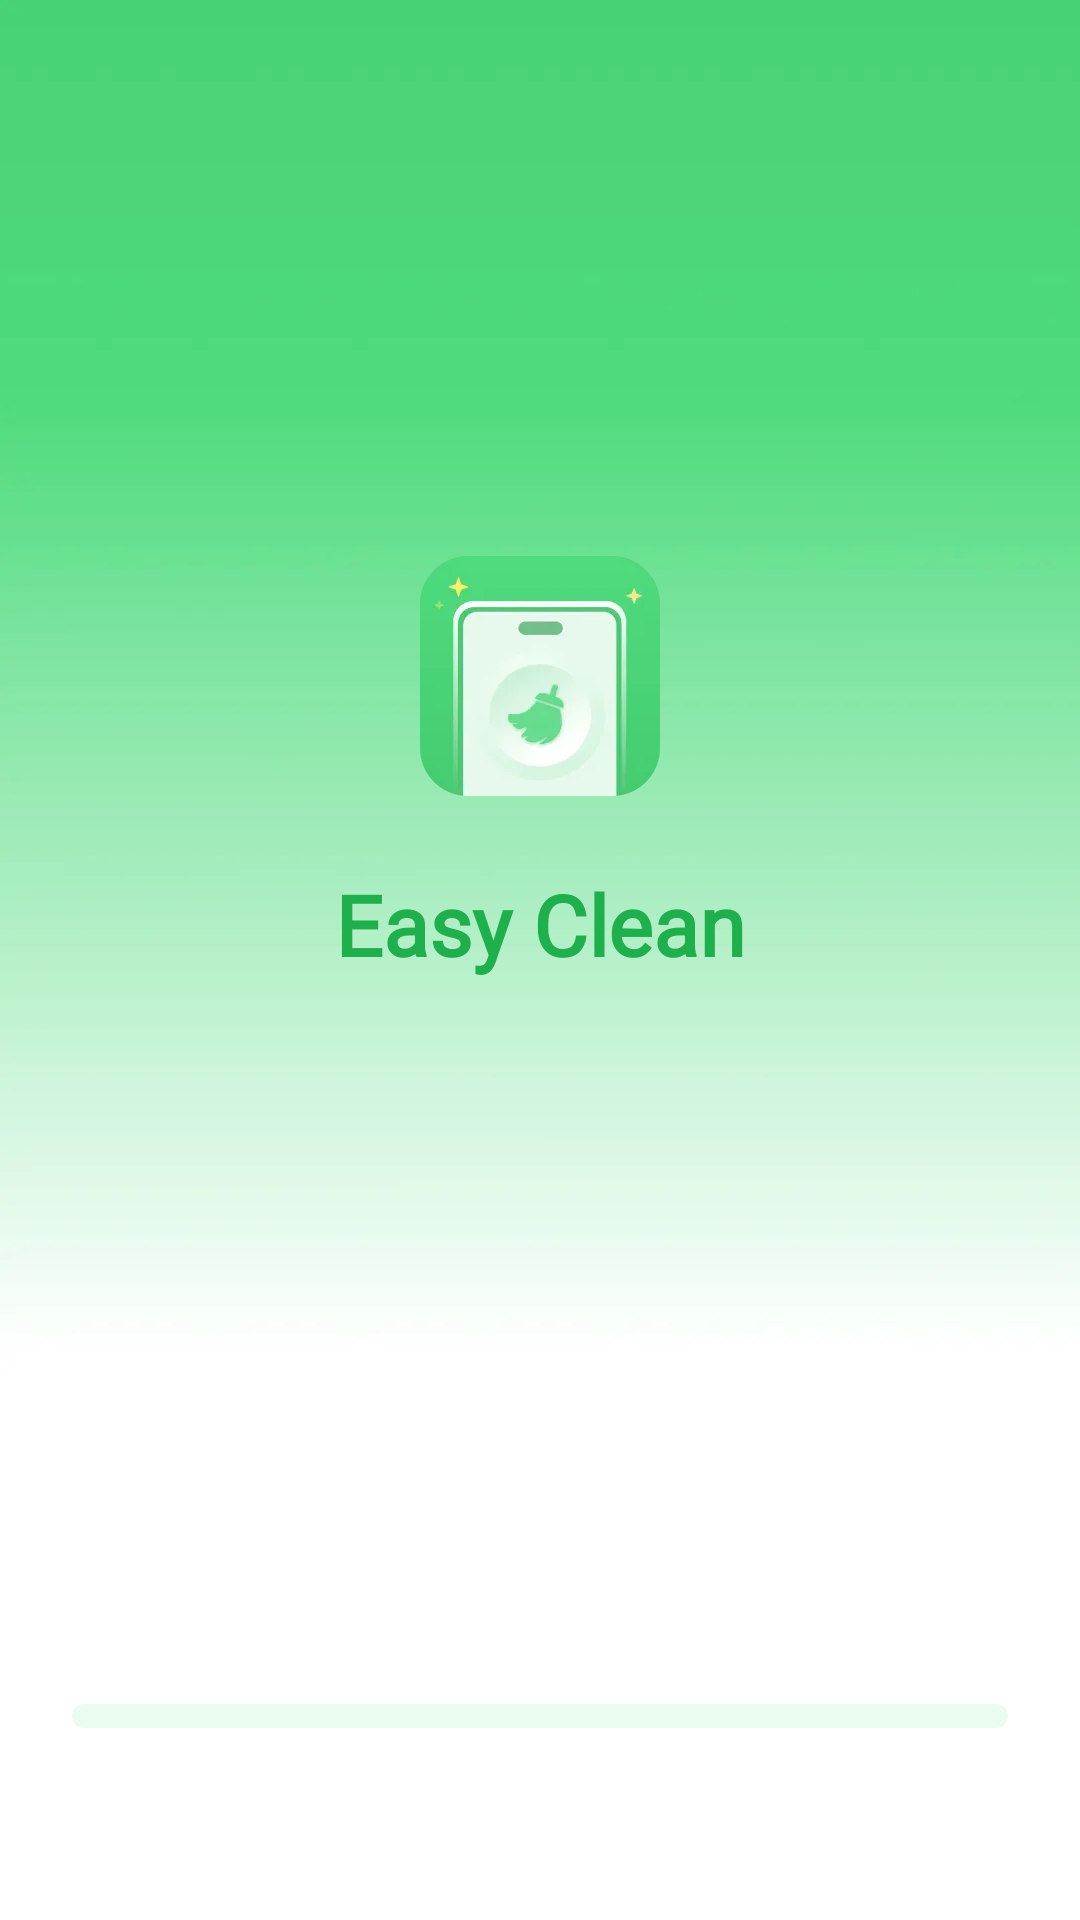

Reconstruct the res/layout file that produces this screen, plus the resources it refers to.
<!-- AndroidManifest.xml: application theme Theme.MobileClean0815 -->
<!-- res/layout/activity_one.xml -->
<?xml version="1.0" encoding="utf-8"?>
<LinearLayout xmlns:android="http://schemas.android.com/apk/res/android"
    android:layout_width="match_parent"
    android:layout_height="match_parent"
    android:id="@+id/one"
    android:background="@drawable/background"
    android:fitsSystemWindows="true"
    android:orientation="vertical"
    android:gravity="center">

    <Space
        android:layout_width="match_parent"
        android:layout_height="0dp"
        android:layout_weight="1" />

    <LinearLayout
        android:layout_width="match_parent"
        android:layout_height="0dp"
        android:layout_weight="2"
        android:gravity="center"
        android:orientation="vertical">

        <androidx.appcompat.widget.AppCompatTextView
            android:layout_width="wrap_content"
            android:layout_height="wrap_content"
            android:drawablePadding="24dp"
            android:drawableTop="@drawable/logo"
            android:gravity="center"
            android:text="@string/app_name"
            android:textColor="#FF1FAF4D"
            android:textSize="28sp"
            android:textStyle="bold"
            android:fontFamily="@font/puritan" />

    </LinearLayout>

    <LinearLayout
        android:layout_width="match_parent"
        android:layout_height="0dp"
        android:layout_weight="2"
        android:gravity="bottom"
        android:orientation="vertical">

        <ProgressBar
            android:id="@+id/progress_bar"
            style="@style/Widget.AppCompat.ProgressBar.Horizontal"
            android:layout_width="match_parent"
            android:layout_height="8dp"
            android:layout_marginHorizontal="24dp"
            android:layout_marginBottom="64dp"
            android:progressDrawable="@drawable/bg_gress" />

    </LinearLayout>

</LinearLayout>
<!-- resources referenced by this layout -->
<resources>
  <!-- drawable background: webp bitmap (drawable-xxhdpi, 6434 bytes) -->
  <!-- drawable bg_gress (drawable) -->
  <?xml version="1.0" encoding="utf-8"?>
  <layer-list xmlns:android="http://schemas.android.com/apk/res/android">
      <item android:id="@android:id/background">
          <shape android:shape="rectangle">
              <solid android:color="#EAFBF0" />
              <corners android:radius="32dp" />
          </shape>
      </item>
      <item android:id="@android:id/progress">
          <clip
              android:clipOrientation="horizontal"
              android:gravity="left">
              <shape>
                  <solid android:color="#4CDA7A" />
                  <corners android:radius="32dp" />
              </shape>
          </clip>
      </item>
  </layer-list>
  <!-- drawable logo: webp bitmap (drawable-xxhdpi, 8436 bytes) -->
  <string name="app_name">Easy Clean</string>
  <style name="Theme.MobileClean0815" parent="Base.Theme.MobileClean0815" />
  <style name="Base.Theme.MobileClean0815" parent="Theme.Material3.DayNight.NoActionBar">
          
          
      </style>
</resources>
